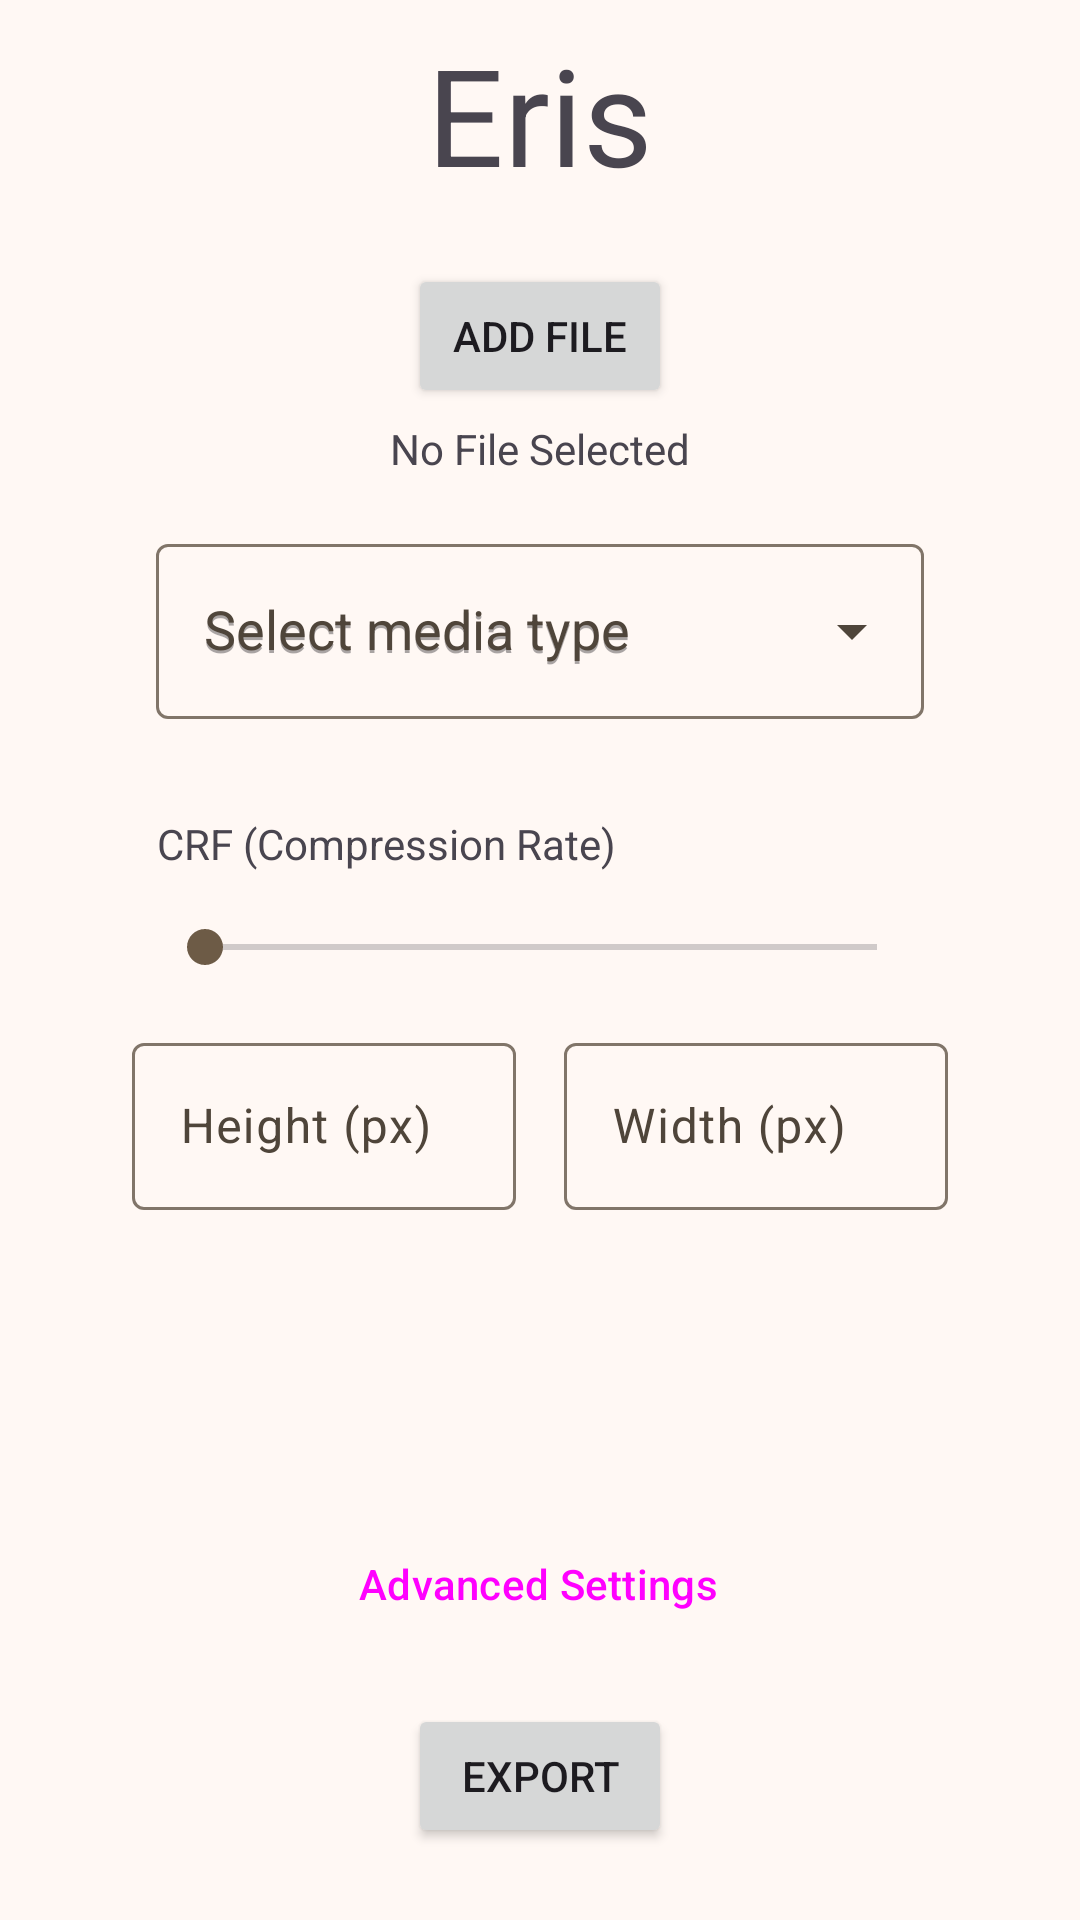

Layout XML and referenced resources for this Android screen:
<!-- AndroidManifest.xml: application theme Eris -->
<!-- res/layout/activity_main.xml -->
<?xml version="1.0" encoding="utf-8"?>
<androidx.constraintlayout.widget.ConstraintLayout xmlns:android="http://schemas.android.com/apk/res/android"
    xmlns:app="http://schemas.android.com/apk/res-auto"
    xmlns:tools="http://schemas.android.com/tools"
    android:id="@+id/main"
    android:layout_width="match_parent"
    android:layout_height="match_parent"
    tools:context=".MainActivity">

    <Button
        android:id="@+id/advancedSettingsButton"
        style="@style/Widget.Material3.Button.TonalButton"
        android:layout_width="wrap_content"
        android:layout_height="wrap_content"
        android:layout_marginBottom="16dp"
        android:text="@string/advanced_settings_button"
        app:layout_constraintBottom_toTopOf="@+id/exportButton"
        app:layout_constraintEnd_toEndOf="parent"
        app:layout_constraintHorizontal_bias="0.497"
        app:layout_constraintStart_toStartOf="parent" />

    <TextView
        android:id="@+id/appTitle"
        android:layout_width="wrap_content"
        android:layout_height="wrap_content"
        android:layout_marginTop="8dp"
        android:text="@string/app_name"
        android:textAppearance="@style/TextAppearance.AppCompat.Display2"
        app:layout_constraintEnd_toEndOf="parent"
        app:layout_constraintStart_toStartOf="parent"
        app:layout_constraintTop_toTopOf="parent" />

    <Button
        android:id="@+id/importFileButton"
        android:layout_width="wrap_content"
        android:layout_height="wrap_content"
        android:layout_marginTop="20dp"
        android:text="@string/local_file_prompt"
        app:icon="@drawable/attach_file"
        app:layout_constraintEnd_toEndOf="parent"
        app:layout_constraintStart_toStartOf="parent"
        app:layout_constraintTop_toBottomOf="@+id/appTitle" />

    <Button
        android:id="@+id/exportButton"
        android:layout_width="wrap_content"
        android:layout_height="wrap_content"
        android:layout_marginBottom="24dp"
        android:text="@string/export"
        app:icon="@drawable/arrow_forward"
        app:iconGravity="end"
        app:layout_constraintBottom_toBottomOf="parent"
        app:layout_constraintEnd_toEndOf="parent"
        app:layout_constraintStart_toStartOf="parent" />


    <com.google.android.material.textfield.TextInputLayout
        android:id="@+id/mediaFormatSelect"
        style="@style/Widget.Material3.TextInputLayout.OutlinedBox.ExposedDropdownMenu"
        android:layout_width="256dp"
        android:layout_height="wrap_content"
        android:layout_marginTop="40dp"
        android:hint="@string/select_media_type"
        app:layout_constraintEnd_toEndOf="parent"
        app:layout_constraintStart_toStartOf="parent"
        app:layout_constraintTop_toBottomOf="@+id/importFileButton">

        <AutoCompleteTextView
            android:id="@+id/mediaFormatSelectContent"
            android:layout_width="match_parent"
            android:layout_height="wrap_content"
            android:layout_marginTop="24dp"
            android:hint="@string/select_media_type"
            android:inputType="none"
            android:textAppearance="@style/TextAppearance.AppCompat.Medium"
            app:simpleItems="@array/media_types" />
    </com.google.android.material.textfield.TextInputLayout>

    <SeekBar
        android:id="@+id/crfSeekBar"
        style="@style/Widget.AppCompat.SeekBar"
        android:layout_width="256dp"
        android:layout_height="wrap_content"
        android:layout_marginTop="16dp"
        android:enabled="false"
        android:max="0"
        android:progress="0"
        app:layout_constraintEnd_toEndOf="parent"
        app:layout_constraintHorizontal_bias="0.503"
        app:layout_constraintStart_toStartOf="parent"
        app:layout_constraintTop_toBottomOf="@+id/crfLabel" />

    <TextView
        android:id="@+id/crfLabel"
        android:layout_width="wrap_content"
        android:layout_height="wrap_content"
        android:layout_marginTop="32dp"
        android:text="@string/crf_label"
        app:layout_constraintStart_toStartOf="@+id/crfSeekBar"
        app:layout_constraintTop_toBottomOf="@+id/mediaFormatSelect" />

    <ImageButton
        android:id="@+id/crfInfoButton"
        style="@style/Widget.Material3.Button.IconButton.Filled.Tonal"
        android:layout_width="48dp"
        android:layout_height="48dp"
        android:layout_marginStart="-8dp"
        android:background="#00FFFFFF"
        android:contentDescription="@string/info"
        app:layout_constraintBottom_toBottomOf="@+id/crfLabel"
        app:layout_constraintStart_toEndOf="@+id/crfLabel"
        app:layout_constraintTop_toTopOf="@+id/crfLabel"
        app:srcCompat="@drawable/info"
        app:tint="?attr/colorPrimary" />

    <TextView
        android:id="@+id/crfValue"
        android:layout_width="wrap_content"
        android:layout_height="wrap_content"
        app:layout_constraintBottom_toBottomOf="@+id/crfLabel"
        app:layout_constraintEnd_toEndOf="@+id/crfSeekBar" />

    <com.google.android.material.textfield.TextInputLayout
        android:id="@+id/widthEntry"
        android:layout_width="128dp"
        android:layout_height="wrap_content"
        android:layout_marginStart="8dp"
        android:hint="@string/width"
        app:layout_constraintBottom_toBottomOf="@+id/imageView2"
        app:layout_constraintStart_toEndOf="@+id/imageView2"
        app:layout_constraintTop_toTopOf="@+id/imageView2"
        app:layout_constraintVertical_bias="0.513">

        <com.google.android.material.textfield.TextInputEditText
            android:id="@+id/widthEntryContent"
            android:layout_width="match_parent"
            android:layout_height="match_parent"
            android:ems="8"
            android:inputType="number" />
    </com.google.android.material.textfield.TextInputLayout>

    <com.google.android.material.textfield.TextInputLayout
        android:id="@+id/heightEntry"
        android:layout_width="128dp"
        android:layout_height="wrap_content"
        android:layout_marginEnd="8dp"
        android:hint="@string/height"
        app:layout_constraintBottom_toBottomOf="@+id/imageView2"
        app:layout_constraintEnd_toStartOf="@+id/imageView2"
        app:layout_constraintTop_toTopOf="@+id/imageView2"
        app:layout_constraintVertical_bias="0.513">

        <com.google.android.material.textfield.TextInputEditText
            android:id="@+id/heightEntryContent"
            android:layout_width="match_parent"
            android:layout_height="match_parent"
            android:ems="8"
            android:inputType="number" />
    </com.google.android.material.textfield.TextInputLayout>

    <ImageView
        android:id="@+id/imageView2"
        android:layout_width="wrap_content"
        android:layout_height="wrap_content"
        android:layout_marginTop="48dp"
        android:contentDescription="@string/by"
        app:layout_constraintEnd_toEndOf="parent"
        app:layout_constraintStart_toStartOf="parent"
        app:layout_constraintTop_toBottomOf="@+id/crfSeekBar"
        app:srcCompat="@drawable/outline_cross_small"
        app:tint="?attr/colorPrimary" />

    <TextView
        android:id="@+id/selectedFileName"
        android:layout_width="wrap_content"
        android:layout_height="wrap_content"
        android:layout_marginTop="4dp"
        android:text="@string/no_file_selected"
        android:textAppearance="@style/TextAppearance.AppCompat.Small"
        app:layout_constraintEnd_toEndOf="@+id/importFileButton"
        app:layout_constraintStart_toStartOf="@+id/importFileButton"
        app:layout_constraintTop_toBottomOf="@+id/importFileButton" />


</androidx.constraintlayout.widget.ConstraintLayout>
<!-- resources referenced by this layout -->
<resources>
  <string-array tools:ignore="Typos" name="media_types">
          <item>MP4-h264</item>
          <item>MP4-h265</item>
          <item>WEBM-vp8</item>
          <item>WEBM-vp9</item>
      </string-array>
  <string name="advanced_settings_button">Advanced Settings</string>
  <string name="app_name" translatable="false">Eris</string>
  <string name="by">by</string>
  <string name="crf_label">CRF (Compression Rate)</string>
  <string name="export">Export</string>
  <string name="height">Height (px)</string>
  <string name="info">Info</string>
  <string name="local_file_prompt">Add file</string>
  <string name="no_file_selected">No File Selected</string>
  <string name="select_media_type">Select media type</string>
  <string name="width">Width (px)</string>
  <color name="md_theme_primary">#5D3F13</color>
  <color name="md_theme_onPrimary">#FFFFFF</color>
  <color name="md_theme_primaryContainer">#856233</color>
  <color name="md_theme_onPrimaryContainer">#FFFFFF</color>
  <color name="md_theme_secondary">#6D5B46</color>
  <color name="md_theme_onSecondary">#FFFFFF</color>
  <color name="md_theme_secondaryContainer">#F9E0C4</color>
  <color name="md_theme_onSecondaryContainer">#574632</color>
  <color name="md_theme_tertiary">#41491C</color>
  <color name="md_theme_onTertiary">#FFFFFF</color>
  <color name="md_theme_tertiaryContainer">#656D3C</color>
  <color name="md_theme_onTertiaryContainer">#FFFFFF</color>
  <color name="md_theme_error">#BA1A1A</color>
  <color name="md_theme_onError">#FFFFFF</color>
  <color name="md_theme_errorContainer">#FFDAD6</color>
  <color name="md_theme_onErrorContainer">#410002</color>
  <color name="md_theme_background">#FFF8F4</color>
  <color name="md_theme_onBackground">#1F1B17</color>
  <color name="md_theme_surface">#FFF8F4</color>
  <color name="md_theme_onSurface">#1F1B17</color>
  <color name="md_theme_surfaceVariant">#EFE0D1</color>
  <color name="md_theme_onSurfaceVariant">#4F453A</color>
  <color name="md_theme_outline">#817569</color>
  <color name="md_theme_outlineVariant">#D3C4B6</color>
  <color name="md_theme_inverseSurface">#34302B</color>
  <color name="md_theme_inverseOnSurface">#F8EFE8</color>
  <color name="md_theme_inversePrimary">#EBBF88</color>
  <color name="md_theme_primaryFixed">#FFDDB6</color>
  <color name="md_theme_onPrimaryFixed">#2A1800</color>
  <color name="md_theme_primaryFixedDim">#EBBF88</color>
  <color name="md_theme_onPrimaryFixedVariant">#5F4115</color>
  <color name="md_theme_secondaryFixed">#F8DEC3</color>
  <color name="md_theme_onSecondaryFixed">#261908</color>
  <color name="md_theme_secondaryFixedDim">#DBC3A8</color>
  <color name="md_theme_onSecondaryFixedVariant">#544430</color>
  <color name="md_theme_tertiaryFixed">#DFE8AC</color>
  <color name="md_theme_onTertiaryFixed">#181E00</color>
  <color name="md_theme_tertiaryFixedDim">#C3CC92</color>
  <color name="md_theme_onTertiaryFixedVariant">#434A1E</color>
  <color name="md_theme_surfaceDim">#E1D8D2</color>
  <color name="md_theme_surfaceBright">#FFF8F4</color>
  <color name="md_theme_surfaceContainerLowest">#FFFFFF</color>
  <color name="md_theme_surfaceContainerLow">#FBF2EB</color>
  <color name="md_theme_surfaceContainer">#F5ECE6</color>
  <color name="md_theme_surfaceContainerHigh">#EFE7E0</color>
  <color name="md_theme_surfaceContainerHighest">#EAE1DA</color>
</resources>
